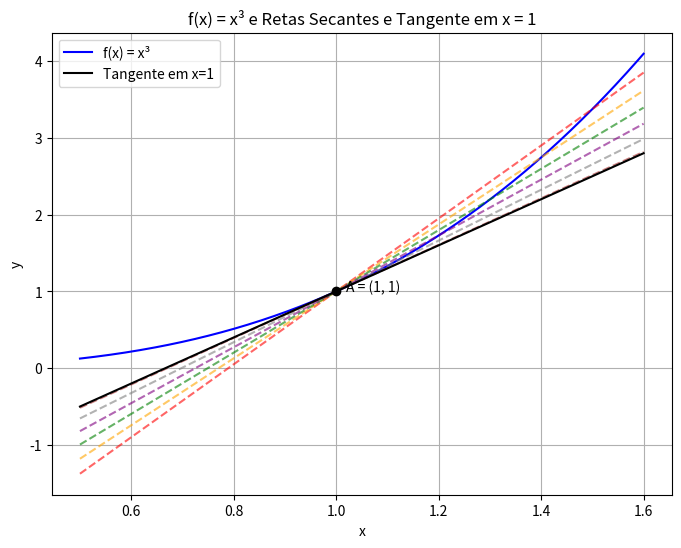

Write the Python code that produced this figure.
import numpy as np
import matplotlib.pyplot as plt
def f(x):
    return x**3
x0 = 1
y0 = f(x0)
x_vals = np.array([1.5, 1.4, 1.3, 1.2, 1.1, 1.01])
f_vals = f(x_vals)
ms = (f_vals - y0) / (x_vals - x0)
print("x\tf(x)\t\tm_secante")
for xi, fi, mi in zip(x_vals, f_vals, ms):
    print(f"{xi:.2f}\t{fi:.4f}\t\t{mi:.4f}")
def tangente(x): return 3 * (x - x0) + y0
x_graf = np.linspace(0.5, 1.6, 300)
plt.figure(figsize=(8,6))
plt.plot(x_graf, f(x_graf), label='f(x) = x³', color='blue')
cores = ['red', 'orange', 'green', 'purple', 'gray', 'brown']
for xi, mi, cor in zip(x_vals, ms, cores):
    y_sec = mi * (x_graf - x0) + y0
    plt.plot(x_graf, y_sec, linestyle='--', color=cor, alpha=0.6)
plt.plot(x_graf, tangente(x_graf), label='Tangente em x=1', color='black')
plt.plot(x0, y0, 'ko')
plt.text(x0 + 0.02, y0, 'A = (1, 1)')
plt.title("f(x) = x³ e Retas Secantes e Tangente em x = 1")
plt.xlabel("x")
plt.ylabel("y")
plt.grid(True)
plt.legend()
plt.show()
